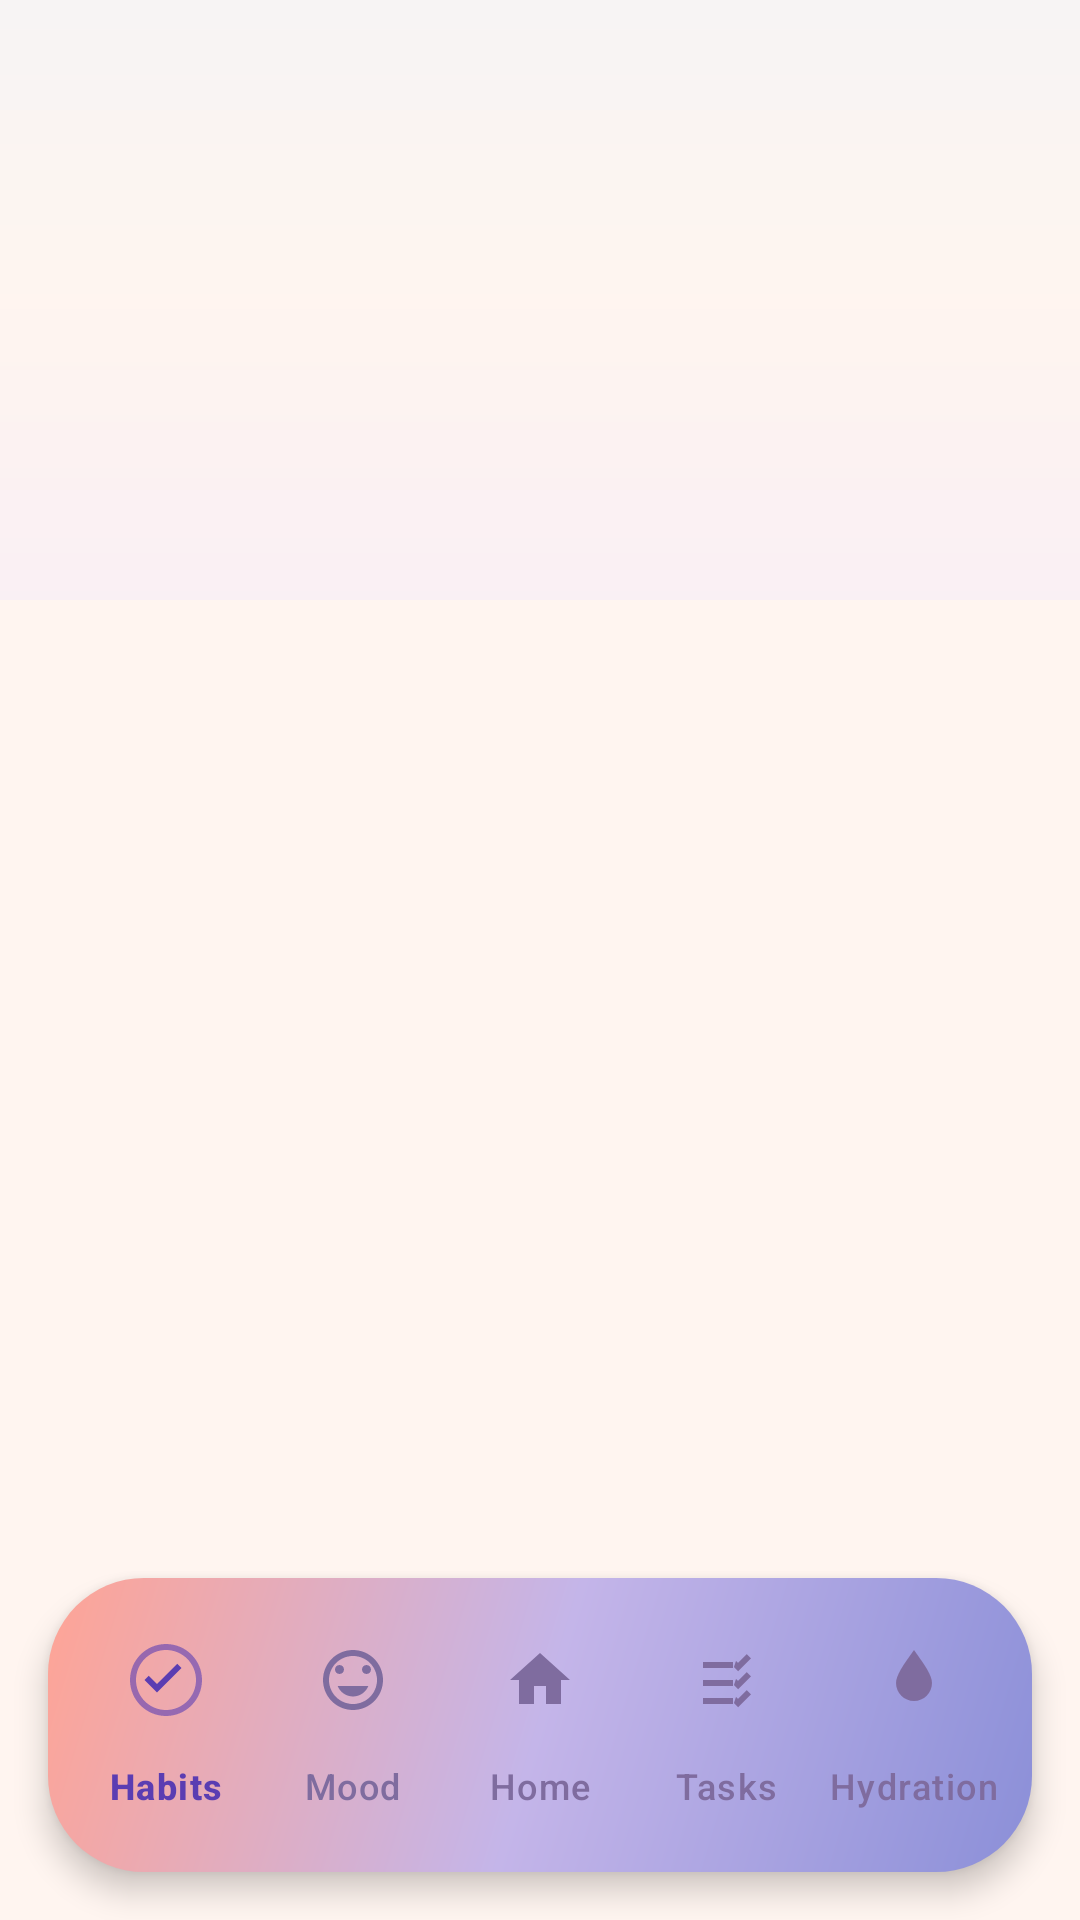

The Android layout XML behind this screen, and the referenced resources:
<!-- AndroidManifest.xml: application theme Theme.WellnessFlow -->
<!-- res/layout/activity_main.xml -->
<?xml version="1.0" encoding="utf-8"?>
<androidx.constraintlayout.widget.ConstraintLayout xmlns:android="http://schemas.android.com/apk/res/android"
    xmlns:app="http://schemas.android.com/apk/res-auto"
    xmlns:tools="http://schemas.android.com/tools"
    android:layout_width="match_parent"
    android:layout_height="match_parent"
    android:background="@color/surface_background"
    android:fitsSystemWindows="true"
    tools:context=".ui.main.MainActivity">

    
    <View
        android:id="@+id/gradient_overlay"
        android:layout_width="0dp"
        android:layout_height="200dp"
        android:background="@drawable/gradient_top_decorative"
        android:alpha="0.3"
        app:layout_constraintTop_toTopOf="parent"
        app:layout_constraintStart_toStartOf="parent"
        app:layout_constraintEnd_toEndOf="parent" />

    <com.google.android.material.appbar.MaterialToolbar
        android:id="@+id/main_toolbar"
        android:layout_width="0dp"
        android:layout_height="wrap_content"
        android:background="@android:color/transparent"
        android:paddingStart="@dimen/spacing_md"
        android:paddingEnd="@dimen/spacing_md"
        android:paddingTop="@dimen/spacing_sm"
        android:paddingBottom="@dimen/spacing_sm"
        android:title="@string/app_name"
        android:subtitle="@string/app_tagline"
        android:elevation="0dp"
        app:layout_constraintTop_toTopOf="parent"
        app:layout_constraintStart_toStartOf="parent"
        app:layout_constraintEnd_toEndOf="parent"
        app:titleCentered="false"
        app:titleTextAppearance="@style/TextAppearance.Material3.TitleLarge"
        app:subtitleTextAppearance="@style/TextAppearance.Material3.BodyMedium"
        app:titleTextColor="@color/text_primary"
        app:subtitleTextColor="@color/text_secondary" />

    <FrameLayout
        android:id="@+id/fragment_container"
        android:layout_width="0dp"
        android:layout_height="0dp"
        android:layout_marginStart="@dimen/spacing_md"
        android:layout_marginEnd="@dimen/spacing_md"
        android:layout_marginBottom="@dimen/spacing_md"
        android:clipToPadding="false"
        android:paddingTop="@dimen/spacing_sm"
        app:layout_constraintTop_toBottomOf="@id/main_toolbar"
        app:layout_constraintBottom_toTopOf="@id/bottom_nav_card"
        app:layout_constraintStart_toStartOf="parent"
        app:layout_constraintEnd_toEndOf="parent" />

    
    <com.google.android.material.card.MaterialCardView
        android:id="@+id/bottom_nav_card"
        android:layout_width="0dp"
        android:layout_height="wrap_content"
        android:layout_marginHorizontal="@dimen/spacing_md"
        android:layout_marginBottom="@dimen/spacing_md"
        android:clipToPadding="false"
        app:cardBackgroundColor="@android:color/transparent"
        app:cardCornerRadius="32dp"
        app:cardElevation="6dp"
        app:strokeWidth="0dp"
        app:layout_constraintBottom_toBottomOf="parent"
        app:layout_constraintStart_toStartOf="parent"
        app:layout_constraintEnd_toEndOf="parent">

        <LinearLayout
            android:layout_width="match_parent"
            android:layout_height="wrap_content"
            android:background="@drawable/bg_home_header_gradient"
            android:gravity="center_horizontal"
            android:orientation="vertical"
            android:paddingStart="@dimen/spacing_sm"
            android:paddingEnd="@dimen/spacing_sm"
            android:paddingTop="6dp"
            android:paddingBottom="8dp">
            <com.google.android.material.bottomnavigation.BottomNavigationView
                android:id="@+id/bottom_nav"
                android:layout_width="match_parent"
                android:layout_height="wrap_content"
                android:layout_marginTop="4dp"
                android:background="@android:color/transparent"
                android:elevation="0dp"
                android:paddingTop="0dp"
                android:paddingBottom="0dp"
                app:itemIconSize="24dp"
                app:itemIconTint="@color/selector_bottom_nav"
                app:itemTextColor="@color/selector_bottom_nav"
                app:itemRippleColor="@color/nav_item_ripple"
                app:itemActiveIndicatorStyle="@style/BottomNavActiveIndicator"
                app:labelVisibilityMode="labeled"
                app:menu="@menu/bottom_nav_menu" />
        </LinearLayout>

    </com.google.android.material.card.MaterialCardView>

</androidx.constraintlayout.widget.ConstraintLayout>
<!-- resources referenced by this layout -->
<resources>
  <color name="nav_item_ripple">#33A494C8</color>
  <color name="surface_background">#FFF5F0</color>
  <color name="text_primary">#4A4458</color>
  <color name="text_secondary">#7B7486</color>
  <dimen name="spacing_md">16dp</dimen>
  <dimen name="spacing_sm">8dp</dimen>
  <!-- drawable bg_home_header_gradient (drawable) -->
  <?xml version="1.0" encoding="utf-8"?>
  <shape xmlns:android="http://schemas.android.com/apk/res/android">
      <gradient
          android:angle="135"
          android:centerColor="@color/accent_lilac"
          android:endColor="@color/accent_salmon"
          android:startColor="@color/accent_indigo"
          android:type="linear" />
      <corners android:radius="28dp" />
  </shape>
  <!-- drawable gradient_top_decorative (drawable) -->
  <?xml version="1.0" encoding="utf-8"?>
  <shape xmlns:android="http://schemas.android.com/apk/res/android">
      <gradient
          android:angle="90"
          android:startColor="@color/gradient_start"
          android:centerColor="@color/gradient_middle"
          android:endColor="@color/gradient_end"
          android:type="linear" />
  </shape>
  <string name="app_name">WellnessFlow</string>
  <string name="app_tagline">Mindful routines, simplified</string>
  <style name="BottomNavActiveIndicator" parent="Widget.Material3.BottomNavigationView.ActiveIndicator">
          <item name="android:color">@color/bottom_nav_indicator</item>
          <item name="shapeAppearance">@style/ShapeAppearance.Material3.Corner.Full</item>
      </style>
  <style name="Theme.WellnessFlow" parent="Base.Theme.WellnessFlow" />
  <color name="accent_lilac">#C4B5E9</color>
  <color name="accent_salmon">#FFA495</color>
  <color name="accent_indigo">#8B8FD8</color>
  <color name="gradient_start">#EEE5FF</color>
  <color name="gradient_middle">#FFF5F0</color>
  <color name="gradient_end">#E5F4FF</color>
  <color name="bottom_nav_indicator">#FFFFFFFF</color>
  <style name="Base.Theme.WellnessFlow" parent="Theme.Material3.DayNight.NoActionBar">
          <item name="colorPrimary">@color/accent_indigo</item>
          <item name="colorSecondary">@color/secondary_mint</item>
          <item name="colorTertiary">@color/accent_salmon</item>
          <item name="android:windowBackground">@drawable/bg_surface_gradient</item>
          <item name="android:statusBarColor">@android:color/transparent</item>
          <item name="android:windowLightStatusBar" tools:targetApi="23">true</item>
          <item name="android:navigationBarColor">@android:color/transparent</item>
          <item name="android:windowLightNavigationBar" tools:targetApi="27">true</item>
      </style>
  <color name="secondary_mint">#95C9AA</color>
  <!-- drawable bg_surface_gradient (drawable) -->
  <shape xmlns:android="http://schemas.android.com/apk/res/android">
      <gradient
          android:startColor="#F6F9FF"
          android:endColor="#FFFFFFFF"
          android:angle="270" />
  </shape>
</resources>
